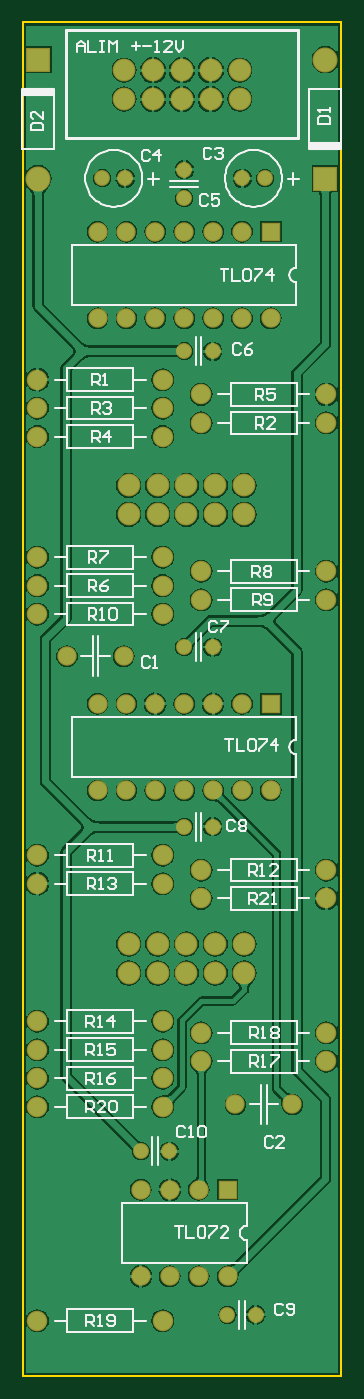
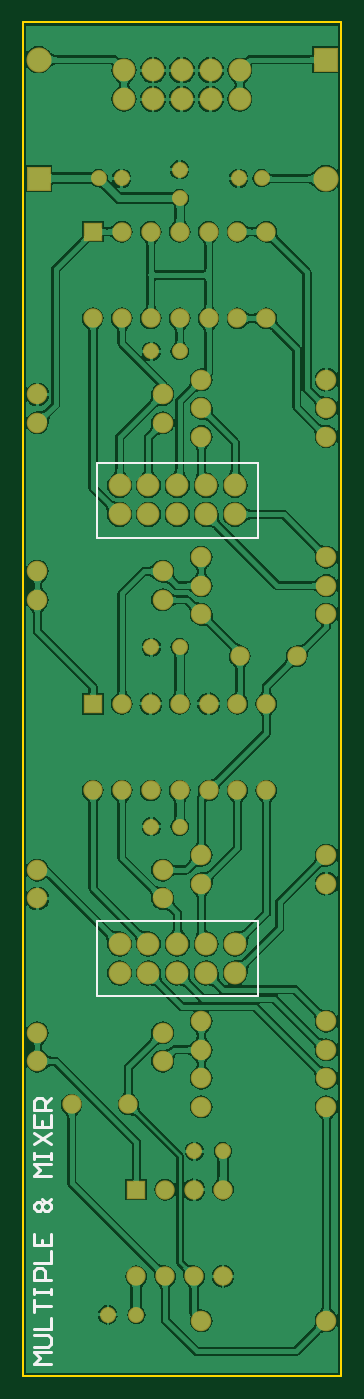
Circuit board: 7 layer files. Board 28.0 x 119.0 mm.
- bottom_copper: pcb_multiple_mixe.GBL (163063 bytes)
- bottom_silk: pcb_multiple_mixe.GBO (1705 bytes)
- bottom_mask: pcb_multiple_mixe.GBS (2989 bytes)
- outline: pcb_multiple_mixe.GKO (195 bytes)
- top_copper: pcb_multiple_mixe.GTL (83836 bytes)
- top_silk: pcb_multiple_mixe.GTO (20719 bytes)
- top_mask: pcb_multiple_mixe.GTS (2988 bytes)

=== bottom_copper: pcb_multiple_mixe.GBL (163063 bytes, source omitted) ===
=== bottom_silk: pcb_multiple_mixe.GBO ===
G04 Layer_Color=32896*
%FSLAX25Y25*%
%MOIN*%
G70*
G01*
G75*
%ADD22C,0.00787*%
%ADD23C,0.01000*%
D22*
X88583Y294094D02*
Y320079D01*
X32677D02*
X88583D01*
X32677Y294094D02*
Y320079D01*
Y294094D02*
X88583D01*
X32677Y135433D02*
X88583D01*
X32677D02*
Y161417D01*
X88583D01*
Y135433D02*
Y161417D01*
D23*
X104331Y8268D02*
X110329D01*
X108329Y10267D01*
X110329Y12266D01*
X104331D01*
X110329Y14266D02*
X105330D01*
X104331Y15266D01*
Y17265D01*
X105330Y18264D01*
X110329D01*
Y20264D02*
X104331D01*
Y24262D01*
X110329Y26262D02*
Y30261D01*
Y28261D01*
X104331D01*
X110329Y32260D02*
Y34259D01*
Y33260D01*
X104331D01*
Y32260D01*
Y34259D01*
Y37258D02*
X110329D01*
Y40257D01*
X109329Y41257D01*
X107330D01*
X106330Y40257D01*
Y37258D01*
X110329Y43256D02*
X104331D01*
Y47255D01*
X110329Y53253D02*
Y49255D01*
X104331D01*
Y53253D01*
X107330Y49255D02*
Y51254D01*
X104331Y65249D02*
X105330Y64250D01*
X104331Y63250D01*
Y62250D01*
X105330Y61251D01*
X106330D01*
X107330Y62250D01*
X108329Y61251D01*
X109329D01*
X110329Y62250D01*
Y63250D01*
X109329Y64250D01*
X108329D01*
X107330Y63250D01*
X106330Y64250D01*
X105330D01*
X107330Y65249D02*
X106330Y64250D01*
X107330Y62250D02*
Y63250D01*
X104331Y73247D02*
X110329D01*
X108329Y75246D01*
X110329Y77245D01*
X104331D01*
X110329Y79245D02*
Y81244D01*
Y80244D01*
X104331D01*
Y79245D01*
Y81244D01*
X110329Y84243D02*
X104331Y88242D01*
X110329D02*
X104331Y84243D01*
X110329Y94240D02*
Y90241D01*
X104331D01*
Y94240D01*
X107330Y90241D02*
Y92241D01*
X104331Y96239D02*
X110329D01*
Y99238D01*
X109329Y100238D01*
X107330D01*
X106330Y99238D01*
Y96239D01*
Y98239D02*
X104331Y100238D01*
M02*

=== bottom_mask: pcb_multiple_mixe.GBS ===
G04 Layer_Color=16711935*
%FSLAX25Y25*%
%MOIN*%
G70*
G01*
G75*
%ADD25C,0.07887*%
%ADD26C,0.05524*%
%ADD27C,0.07887*%
%ADD28R,0.06706X0.06706*%
%ADD29C,0.06706*%
%ADD30C,0.07099*%
%ADD31C,0.06706*%
%ADD32R,0.08674X0.08674*%
%ADD33C,0.08674*%
D25*
X40630Y143543D02*
D03*
X50630D02*
D03*
X60630D02*
D03*
X70630D02*
D03*
X80630D02*
D03*
X40630Y312205D02*
D03*
X50630D02*
D03*
X60630D02*
D03*
X70630D02*
D03*
X80630D02*
D03*
Y153543D02*
D03*
X70630D02*
D03*
X60630D02*
D03*
X50630D02*
D03*
X40630D02*
D03*
Y302205D02*
D03*
X50630D02*
D03*
X60630D02*
D03*
X70630D02*
D03*
X80630D02*
D03*
D26*
X59842Y194095D02*
D03*
X69685D02*
D03*
X39370Y418504D02*
D03*
X31496D02*
D03*
X87795D02*
D03*
X79921D02*
D03*
X59842Y421457D02*
D03*
Y411614D02*
D03*
Y358661D02*
D03*
X69685D02*
D03*
Y256299D02*
D03*
X59842D02*
D03*
X84646Y25197D02*
D03*
X74803D02*
D03*
X44882Y81890D02*
D03*
X54724D02*
D03*
D27*
X39055Y445905D02*
D03*
Y455905D02*
D03*
X49055Y445905D02*
D03*
Y455905D02*
D03*
X59055Y445905D02*
D03*
Y455905D02*
D03*
X69055Y445905D02*
D03*
Y455905D02*
D03*
X79055Y445905D02*
D03*
Y455905D02*
D03*
D28*
X89842Y400039D02*
D03*
Y236654D02*
D03*
X74843Y68543D02*
D03*
D29*
X79843Y400039D02*
D03*
X69842D02*
D03*
X59842D02*
D03*
X49843D02*
D03*
X39843D02*
D03*
X29842D02*
D03*
X89842Y370039D02*
D03*
X79843D02*
D03*
X69842D02*
D03*
X59842D02*
D03*
X49843D02*
D03*
X39843D02*
D03*
X29842D02*
D03*
X79843Y236654D02*
D03*
X69842D02*
D03*
X59842D02*
D03*
X49843D02*
D03*
X39843D02*
D03*
X29842D02*
D03*
X89842Y206654D02*
D03*
X79843D02*
D03*
X69842D02*
D03*
X59842D02*
D03*
X49843D02*
D03*
X39843D02*
D03*
X29842D02*
D03*
X64842Y68543D02*
D03*
X54843D02*
D03*
X44842D02*
D03*
X74843Y38543D02*
D03*
X64842D02*
D03*
X54843D02*
D03*
X44842D02*
D03*
D30*
X52362Y338976D02*
D03*
X9055D02*
D03*
Y348819D02*
D03*
X52362D02*
D03*
X65748Y343701D02*
D03*
X109055D02*
D03*
X52362Y329134D02*
D03*
X9055D02*
D03*
X65748Y333858D02*
D03*
X109055D02*
D03*
X52362Y277559D02*
D03*
X9055D02*
D03*
X52362Y287402D02*
D03*
X9055D02*
D03*
X109055Y282480D02*
D03*
X65748D02*
D03*
Y272638D02*
D03*
X109055D02*
D03*
X9055Y267717D02*
D03*
X52362D02*
D03*
X52362Y174409D02*
D03*
X9055D02*
D03*
X109055Y179134D02*
D03*
X65748D02*
D03*
X9055Y184252D02*
D03*
X52362D02*
D03*
X65748Y169291D02*
D03*
X109055D02*
D03*
X52362Y126772D02*
D03*
X9055D02*
D03*
X52362Y116929D02*
D03*
X9055D02*
D03*
X52362Y107087D02*
D03*
X9055D02*
D03*
X109055Y112992D02*
D03*
X65748D02*
D03*
Y122835D02*
D03*
X109055D02*
D03*
X9055Y23228D02*
D03*
X52362D02*
D03*
Y97244D02*
D03*
X9055D02*
D03*
D31*
X38976Y253150D02*
D03*
X19291D02*
D03*
X77559Y98032D02*
D03*
X97244D02*
D03*
D32*
X9252Y459567D02*
D03*
X108661Y418386D02*
D03*
D33*
X9252D02*
D03*
X108661Y459567D02*
D03*
M02*

=== outline: pcb_multiple_mixe.GKO ===
G04 Layer_Color=16711935*
%FSLAX25Y25*%
%MOIN*%
G70*
G01*
G75*
%ADD22C,0.00787*%
D22*
X3937Y3937D02*
X114173D01*
Y472441D01*
X3937D02*
X114173D01*
X3937Y3937D02*
Y472441D01*
M02*

=== top_copper: pcb_multiple_mixe.GTL (83836 bytes, source omitted) ===
=== top_silk: pcb_multiple_mixe.GTO (20719 bytes, source omitted) ===
=== top_mask: pcb_multiple_mixe.GTS ===
G04 Layer_Color=8388736*
%FSLAX25Y25*%
%MOIN*%
G70*
G01*
G75*
%ADD25C,0.07887*%
%ADD26C,0.05524*%
%ADD27C,0.07887*%
%ADD28R,0.06706X0.06706*%
%ADD29C,0.06706*%
%ADD30C,0.07099*%
%ADD31C,0.06706*%
%ADD32R,0.08674X0.08674*%
%ADD33C,0.08674*%
D25*
X40630Y143543D02*
D03*
X50630D02*
D03*
X60630D02*
D03*
X70630D02*
D03*
X80630D02*
D03*
X40630Y312205D02*
D03*
X50630D02*
D03*
X60630D02*
D03*
X70630D02*
D03*
X80630D02*
D03*
Y153543D02*
D03*
X70630D02*
D03*
X60630D02*
D03*
X50630D02*
D03*
X40630D02*
D03*
Y302205D02*
D03*
X50630D02*
D03*
X60630D02*
D03*
X70630D02*
D03*
X80630D02*
D03*
D26*
X59842Y194095D02*
D03*
X69685D02*
D03*
X39370Y418504D02*
D03*
X31496D02*
D03*
X87795D02*
D03*
X79921D02*
D03*
X59842Y421457D02*
D03*
Y411614D02*
D03*
Y358661D02*
D03*
X69685D02*
D03*
Y256299D02*
D03*
X59842D02*
D03*
X84646Y25197D02*
D03*
X74803D02*
D03*
X44882Y81890D02*
D03*
X54724D02*
D03*
D27*
X39055Y445905D02*
D03*
Y455905D02*
D03*
X49055Y445905D02*
D03*
Y455905D02*
D03*
X59055Y445905D02*
D03*
Y455905D02*
D03*
X69055Y445905D02*
D03*
Y455905D02*
D03*
X79055Y445905D02*
D03*
Y455905D02*
D03*
D28*
X89842Y400039D02*
D03*
Y236654D02*
D03*
X74843Y68543D02*
D03*
D29*
X79843Y400039D02*
D03*
X69842D02*
D03*
X59842D02*
D03*
X49843D02*
D03*
X39843D02*
D03*
X29842D02*
D03*
X89842Y370039D02*
D03*
X79843D02*
D03*
X69842D02*
D03*
X59842D02*
D03*
X49843D02*
D03*
X39843D02*
D03*
X29842D02*
D03*
X79843Y236654D02*
D03*
X69842D02*
D03*
X59842D02*
D03*
X49843D02*
D03*
X39843D02*
D03*
X29842D02*
D03*
X89842Y206654D02*
D03*
X79843D02*
D03*
X69842D02*
D03*
X59842D02*
D03*
X49843D02*
D03*
X39843D02*
D03*
X29842D02*
D03*
X64842Y68543D02*
D03*
X54843D02*
D03*
X44842D02*
D03*
X74843Y38543D02*
D03*
X64842D02*
D03*
X54843D02*
D03*
X44842D02*
D03*
D30*
X52362Y338976D02*
D03*
X9055D02*
D03*
Y348819D02*
D03*
X52362D02*
D03*
X65748Y343701D02*
D03*
X109055D02*
D03*
X52362Y329134D02*
D03*
X9055D02*
D03*
X65748Y333858D02*
D03*
X109055D02*
D03*
X52362Y277559D02*
D03*
X9055D02*
D03*
X52362Y287402D02*
D03*
X9055D02*
D03*
X109055Y282480D02*
D03*
X65748D02*
D03*
Y272638D02*
D03*
X109055D02*
D03*
X9055Y267717D02*
D03*
X52362D02*
D03*
X52362Y174409D02*
D03*
X9055D02*
D03*
X109055Y179134D02*
D03*
X65748D02*
D03*
X9055Y184252D02*
D03*
X52362D02*
D03*
X65748Y169291D02*
D03*
X109055D02*
D03*
X52362Y126772D02*
D03*
X9055D02*
D03*
X52362Y116929D02*
D03*
X9055D02*
D03*
X52362Y107087D02*
D03*
X9055D02*
D03*
X109055Y112992D02*
D03*
X65748D02*
D03*
Y122835D02*
D03*
X109055D02*
D03*
X9055Y23228D02*
D03*
X52362D02*
D03*
Y97244D02*
D03*
X9055D02*
D03*
D31*
X38976Y253150D02*
D03*
X19291D02*
D03*
X77559Y98032D02*
D03*
X97244D02*
D03*
D32*
X9252Y459567D02*
D03*
X108661Y418386D02*
D03*
D33*
X9252D02*
D03*
X108661Y459567D02*
D03*
M02*

